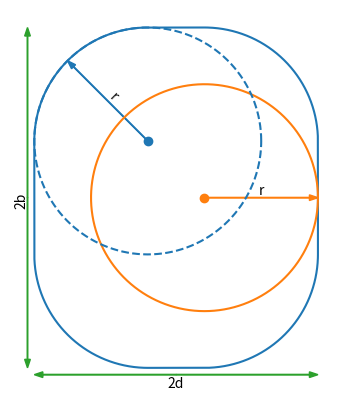

This chart was generated by the following Python code:
import matplotlib.pyplot as plt
import numpy as np

r = 1
d = 1.25
b = 1.5

def get_fanshaped_point(t):
	t = (t+1)%1

	quarter = 0.25
	if t == 0:
		x = r
		y = 0
	elif t < 1*quarter:
		x = r*np.cos(2*np.pi*t)
		y = r*np.sin(2*np.pi*t) + 1*(b-r)
	elif t == 1*quarter:
		x = 0
		y = b
	elif t < 2*quarter:
		x = r*np.cos(2*np.pi*t) - 2*(d-r)
		y = r*np.sin(2*np.pi*t) + 1*(b-r)
	elif t == 2*quarter:
		x = r-2*d
		y = 0
	elif t < 3*quarter:
		x = r*np.cos(2*np.pi*t) - 2*(d-r)
		y = r*np.sin(2*np.pi*t) - 1*(b-r)
	elif t == 3*quarter:
		x = 0
		y = -b
	elif t < 1:
		x = r*np.cos(2*np.pi*t)
		y = r*np.sin(2*np.pi*t) - 1*(b-r)

	return x, y

def get_circle_point(t):
	x = r*np.cos(2*np.pi*t)
	y = r*np.sin(2*np.pi*t)

	return x, y

def make_plottable(function):
	samples = 1000
	ts = np.linspace(0, 1, samples)
	fs = [function(t) for t in ts]
	xs = [f[0] for f in fs]
	ys = [f[1] for f in fs]

	return xs, ys

xf, yf = make_plottable(get_fanshaped_point)
xc, yc = make_plottable(get_circle_point)

fig, ax = plt.subplots(figsize=(5,5))
ax.set_aspect("equal", "box")

plt.plot(xf, yf, "tab:blue", label = "Outer curve")
plt.plot(xc, yc, "tab:orange", label = "Inner curve")

# Circle aligned grid
"""
plt.axhline(0, color = "gray", alpha = 0.5)
plt.axhline(r, color = "gray", alpha = 0.5)
plt.axhline(-r, color = "gray", alpha = 0.5)

plt.axvline(0, color = "gray", alpha = 0.5)
plt.axvline(r, color = "gray", alpha = 0.5)
plt.axvline(-r, color = "gray", alpha = 0.5)

# Fanshaped aligned grid
plt.axhline(-b, color = "gray", alpha = 0.5)
plt.axhline(b, color = "gray", alpha = 0.5)

plt.axvline(2*r-2*d, color = "gray", alpha = 0.5)
plt.axvline(r-2*d, color = "gray", alpha = 0.5)

plt.axhline(b-r, color = "gray", alpha = 0.5)
plt.axhline(r-b, color = "gray", alpha = 0.5)
"""

# Arrows
width = 0.005
head_width = 10*width

def make_arrow_two_sided(x, y, dx, dy, label, offset, color = "gray"):
	xm = x+dx/2
	ym = y+dy/2

	plt.arrow(xm, ym, dx/2, dy/2, width=width, head_width = head_width, length_includes_head = True, color = color)
	plt.arrow(xm, ym, -dx/2, -dy/2, width=width, head_width = head_width, length_includes_head = True, color = color)

	if dx != 0:
		phi = np.arctan(dy/dx)
	else:
		phi = np.pi/2
	phi = phi*180/np.pi

	xt = xm - np.sin(phi)*offset
	yt = ym + np.cos(phi)*offset

	plt.text(xt, yt, label, horizontalalignment='center', verticalalignment='center', rotation = phi)


def make_arrow_one_sided(x, y, dx, dy, label, offset, color = "gray"):
	xm = x+dx/2
	ym = y+dy/2

	plt.plot(x, y, 'o', color = color)
	plt.arrow(x, y, dx, dy, width=width, head_width = head_width, length_includes_head = True, color = color)
	
	if dx != 0:
		phi = np.arctan(dy/dx)
	else:
		phi = np.pi/2
	phi = phi*180/np.pi

	xt = xm - np.sin(phi)*offset
	yt = ym + np.cos(phi)*offset

	plt.text(xt, yt, label, horizontalalignment='center', verticalalignment='center', rotation = phi)




offset = 0.06
# Circle radius
make_arrow_one_sided(0, 0, r, 0, "r", offset, "tab:orange")

# Circle radius in corners of fanshaped curve
#make_arrow(0, b-r, r/np.sqrt(2), r/np.sqrt(2), "r", offset, "tab:blue")
make_arrow_one_sided(2*r-2*d, b-r, -r/np.sqrt(2), r/np.sqrt(2), "r", offset, "tab:blue")
#make_arrow(0, r-b, r/np.sqrt(2), -r/np.sqrt(2), "r", offset, "tab:blue")
#make_arrow(2*r-2*d, r-b, -r/np.sqrt(2), -r/np.sqrt(2), "r", offset, "tab:blue")

# Size of fanshaped curve
make_arrow_two_sided(r-2*d-offset, -b, 0, 2*b, "2b", offset, "tab:green")
make_arrow_two_sided(r, -b-offset, -2*d, 0, "2d", -1.3*offset, "tab:green")

# Fanshaped curve corner circle
xcc = [x + 2*r-2*d for x in xc]
ycc = [y + b-r for y in yc]
plt.plot(xcc, ycc, "--", color = "tab:blue")

plt.axis("off")
#plt.legend(loc = "upper right")


plt.savefig("fanshapedCurveDefinition.svg")


plt.show()